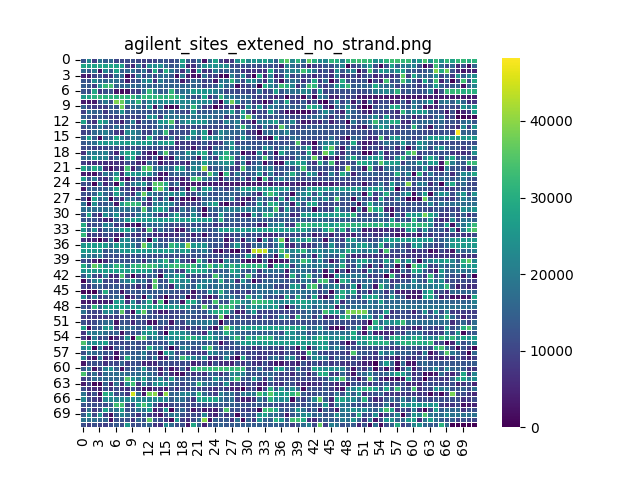

The data file committed next to this chart (first rows):
id, sum, average, min, max
chr22:44619060-44621105(), 12611, 12.61, 3, 44
chr6:10383769-10385814(), 22386, 22.39, 3, 54
chr16:53702656-53704701(), 9014, 9.014, 1, 32
chr2:119431100-119433145(), 18563, 18.56, 2, 70
chr1:65066821-65068868(), 14080, 14.08, 1, 79
chr9:112889135-112891180(), 15678, 15.68, 3, 36
chr8:7696145-7698190(), 10336, 10.34, 2, 23
chr8:7237601-7239646(), 10388, 10.39, 2, 23
chr7:97937763-97939808(), 10942, 10.94, 2, 27
chr12:8406161-8408206(), 11523, 11.52, 2, 28
chr11:3590601-3592646(), 10343, 10.34, 2, 26
chr8_KI270813v1_alt:283009-285054(), 9428, 9.428, 2, 22
chr8:8047903-8049948(), 9634, 9.634, 2, 23
chr8:7599906-7601951(), 9715, 9.715, 2, 23
chr3_KI270780v1_alt:89552-91597(), 12464, 12.46, 2, 28
chr3:125755070-125757115(), 12676, 12.68, 2, 30
chr16:5206072-5208103(), 10671, 10.67, 3, 29
chr22:16696597-16698642(), 12349, 12.35, 3, 34
chr3:134373411-134375456(), 28237, 28.24, 8, 69
chr19:8512728-8514774(), 14065, 14.06, 0, 49
chr19:47110084-47112129(), 10954, 10.95, 3, 33
chr2:231411477-231413522(), 17594, 17.59, 1, 55
chr17:49021516-49023537(), 2574, 2.574, 0, 13
chr11:128686161-128688206(), 17710, 17.71, 3, 46
chr2:104842273-104844318(), 27992, 27.99, 5, 94
chr4:154490697-154492754(), 9574, 9.574, 0, 46
chr5:98352960-98355344(), 6066, 6.066, 3, 17
chr16:89043457-89045502(), 7819, 7.819, 2, 25
chr1:1917879-1919924(), 23014, 23.01, 2, 75
chr11:67503517-67505562(), 30656, 30.66, 6, 80
chrX:100972446-100974491(), 22402, 22.4, 3, 72
chrX:63189388-63191433(), 24600, 24.6, 3, 66
chr9:134118115-134120160(), 24734, 24.73, 3, 67
chr8:9657373-9659418(), 27567, 27.57, 3, 70
chr8:149662-151707(), 22283, 22.28, 3, 64
chr6:112508003-112510048(), 14108, 14.11, 3, 42
chr5:178517875-178519920(), 32300, 32.3, 3, 78
chr4:157636826-157638871(), 36385, 36.38, 3, 90
chr3:106111706-106113751(), 22532, 22.53, 4, 66
chr3:11487378-11489423(), 31416, 31.42, 3, 69
chr22:40501785-40503828(), 18226, 18.23, 2, 65
chr19_KI270867v1_alt:36806-38851(), 36405, 36.41, 3, 84
chr14:105111768-105113813(), 30351, 30.35, 3, 77
chr12:48332836-48334881(), 22992, 22.99, 4, 62
chr12:3095067-3097112(), 21877, 21.88, 3, 66
chr10:99839198-99841243(), 31585, 31.59, 3, 75
chr1:214869495-214871540(), 29751, 29.75, 2, 76
chr1:112898389-112900434(), 21026, 21.03, 3, 67
chrX:72679764-72681809(), 31127, 31.13, 2, 72
chr9:120493983-120496028(), 32279, 32.28, 2, 75
chr9:112512630-112514675(), 33627, 33.63, 2, 78
chr9:38240470-38242515(), 32761, 32.76, 2, 83
chr8:127314799-127316844(), 31958, 31.96, 2, 79
chr8:94589134-94591179(), 23647, 23.65, 3, 60
chr7:25016874-25018919(), 25913, 25.91, 2, 65
chr6_GL000253v2_alt:4064717-4066762(), 31530, 31.53, 2, 73
chr6_GL000252v2_alt:3890319-3892364(), 33042, 33.04, 2, 79
chr6:133663209-133665254(), 33383, 33.38, 2, 82
chr5:167857749-167859794(), 31807, 31.81, 2, 83
chr5:76169979-76172024(), 32778, 32.78, 2, 87
... 5,119 more rows
